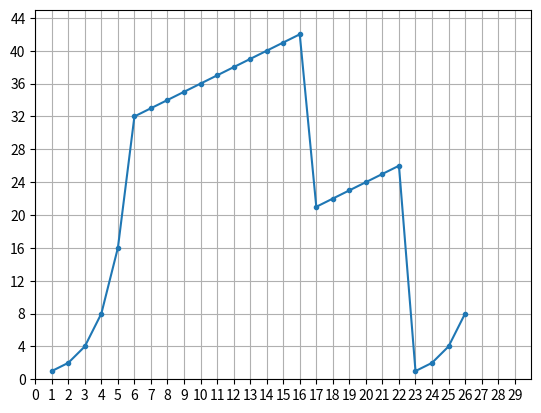

The matplotlib source for this figure:
import matplotlib.pyplot as plt

# 拥塞窗口大小和传输次数的示例数据
congestion_window = [i for i in range(1, 27)]
transmission_count = [1, 2, 4, 8, 16, 32, 33, 34, 35, 36,37,38,39,40,41,42,21,22,23,24,25,26,1,2,4,8]

# 创建折线图
plt.plot(congestion_window ,transmission_count , marker='.', linestyle='-')


# 显示网格
plt.grid(True)

# 设置坐标轴范围和刻度
plt.axis([1, 30, 0, 45])  # 设置X轴范围为0到11，Y轴范围为0到110

# 显示每个单位网格
plt.xticks(range(30))  # 设置X轴刻度显示每个单位
plt.yticks(range(0, 45, 4))  # 设置Y轴刻度显示每10个单位


plt.savefig('fig5-39.png')  # 保存为PNG文件，可以替换为其他格式如JPEG、PDF等
plt.show()
